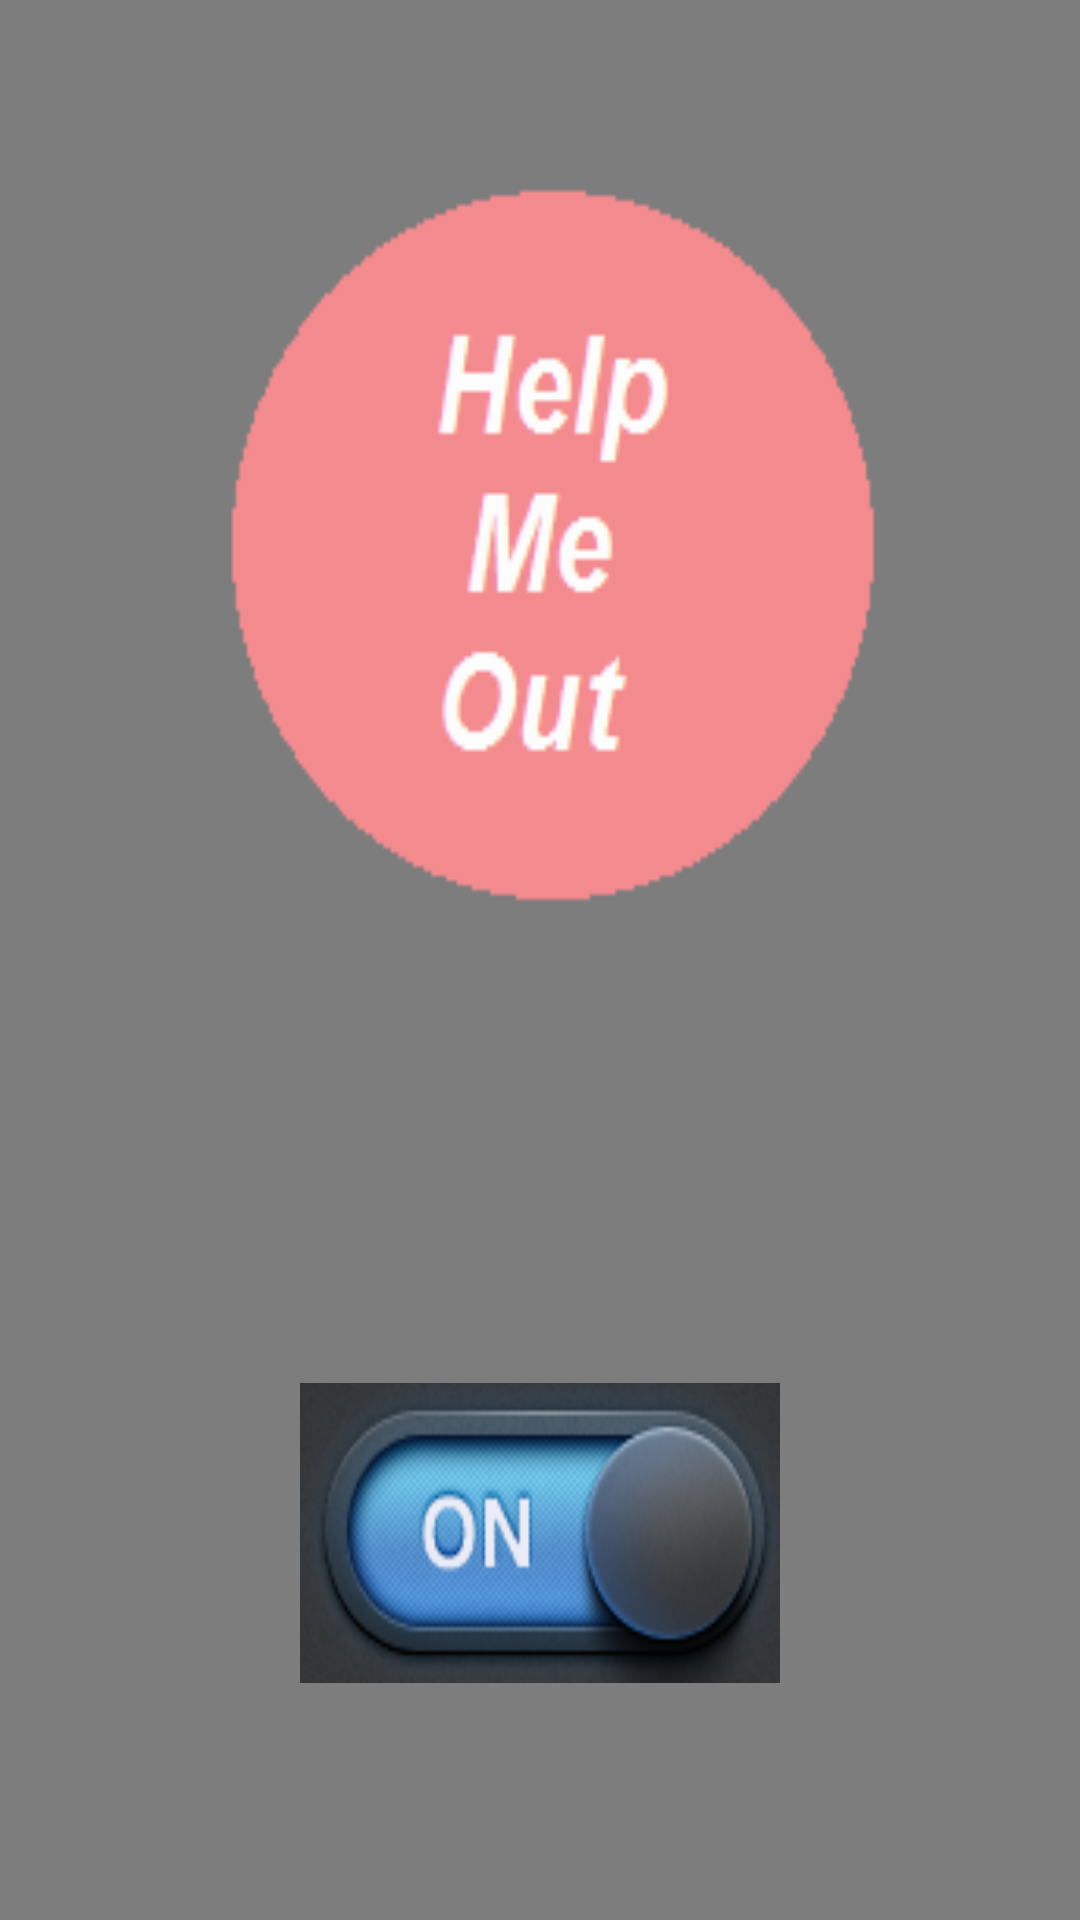

Android layout source for this screen:
<!-- AndroidManifest.xml: application theme AppTheme -->
<!-- res/layout/activity_help_me_out_main.xml -->
<?xml version="1.0" encoding="utf-8"?>
<RelativeLayout xmlns:android="http://schemas.android.com/apk/res/android"
    xmlns:app="http://schemas.android.com/apk/res-auto"
    xmlns:tools="http://schemas.android.com/tools"
    android:id="@+id/activity_help_me_out_main"
    android:layout_width="match_parent"
    android:layout_height="match_parent"
    android:paddingBottom="@dimen/activity_vertical_margin"
    android:paddingLeft="@dimen/activity_horizontal_margin"
    android:paddingRight="@dimen/activity_horizontal_margin"
    android:paddingTop="@dimen/activity_vertical_margin"
    tools:context="nitrr.org.helpmeout.HelpMeOutMain"
    android:background="@drawable/back2">

    <ImageView
        android:layout_width="160dp"
        android:layout_height="100dp"
        app:srcCompat="@drawable/on"
        android:id="@+id/imgOnOff"
        android:scaleType="fitXY"
        android:layout_marginBottom="79dp"
        android:layout_alignParentBottom="true"
        android:layout_centerHorizontal="true" />
</RelativeLayout>
<!-- resources referenced by this layout -->
<resources>
  <!-- drawable back2: png bitmap (drawable, 7686 bytes) -->
  <!-- drawable on: png bitmap (drawable, 22521 bytes) -->
  <style name="AppTheme" parent="Theme.AppCompat.Light.DarkActionBar">
          
          <item name="colorPrimary">@color/colorPrimary</item>
          <item name="colorPrimaryDark">@color/colorPrimaryDark</item>
          <item name="colorAccent">@color/colorAccent</item>
      </style>
  <!-- not gathered from this repository: default colours our renderer supplied (Android Studio template values) -->
  <color name="colorPrimary">#FF6200EE</color>
  <color name="colorPrimaryDark">#FF3700B3</color>
  <color name="colorAccent">#FF03DAC5</color>
</resources>
